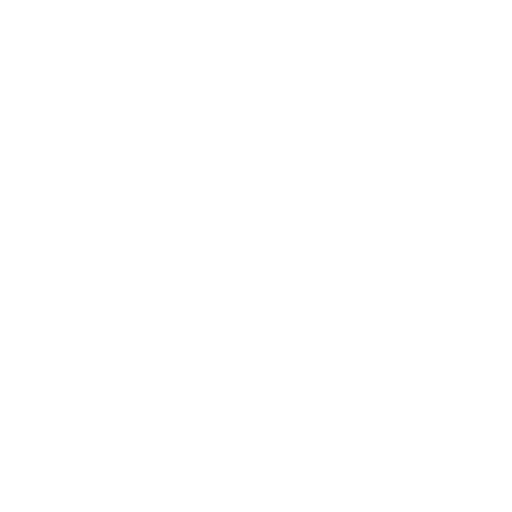
t = 0.00 s
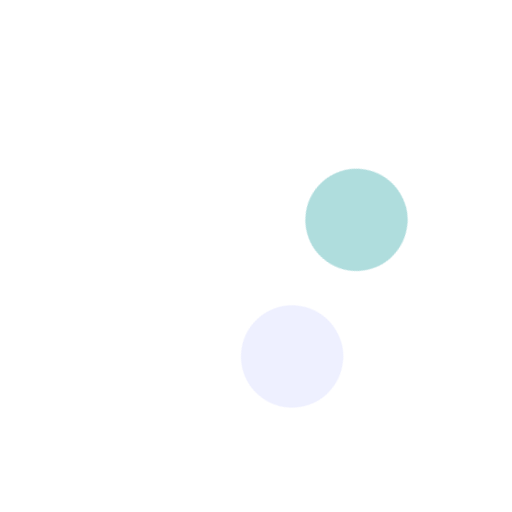
t = 0.35 s
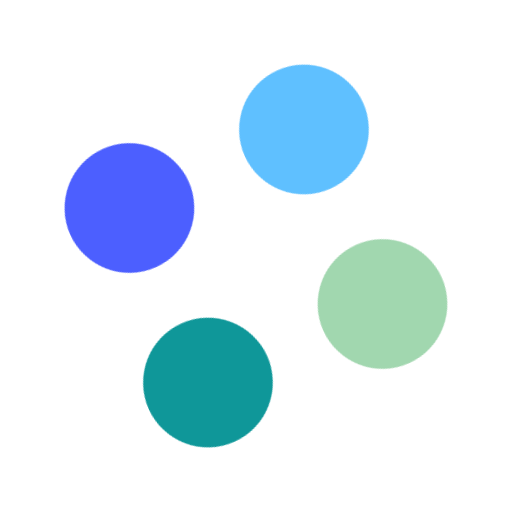
t = 0.75 s
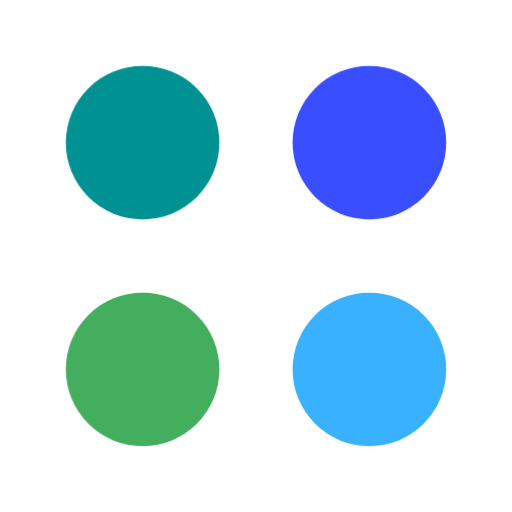
t = 1.10 s
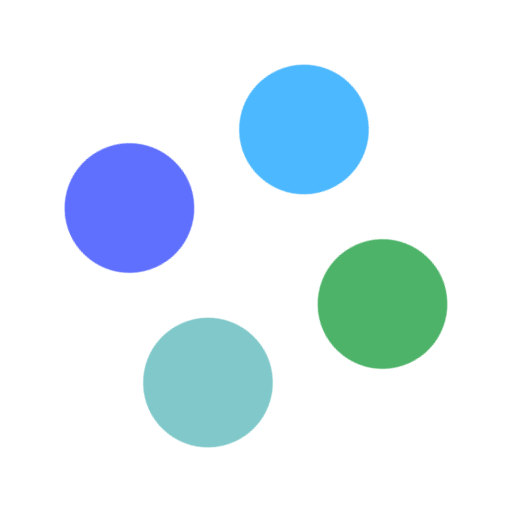
t = 1.45 s
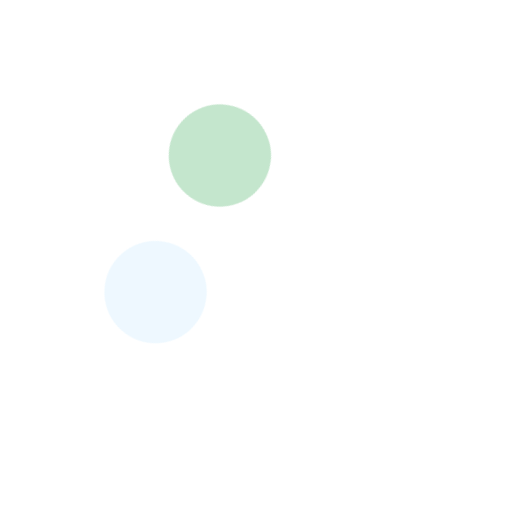
t = 1.85 s

The animated SVG that drew these frames (rendered in a browser with its animation timeline set to each time). Animation: 6 CSS @keyframes rules; one cycle of 2.20 s, repeats indefinitely.

<svg xmlns="http://www.w3.org/2000/svg" xmlns:xlink="http://www.w3.org/1999/xlink" id="e8s3e2insbce1" shape-rendering="geometricPrecision" text-rendering="geometricPrecision" viewBox="0 0 70 70"><style>@keyframes e8s3e2insbce2_tr__tr{0%{transform:translate(35px,35px) rotate(-359deg)}50%{transform:translate(35px,35px) rotate(0deg)}}@keyframes e8s3e2insbce2_ts__ts{0%{transform:scale(.51,.51)}50%{transform:scale(1,1)}}@keyframes e8s3e2insbce3_c_o{0%{opacity:0}27.272727%{opacity:0;animation-timing-function:cubic-bezier(.42,0,.58,1)}40.909091%,59.090909%{opacity:1;animation-timing-function:cubic-bezier(.42,0,.58,1)}}@keyframes e8s3e2insbce4_c_o{0%,90.909091%{opacity:0}18.181818%{opacity:0;animation-timing-function:cubic-bezier(.42,0,.58,1)}40.909091%,59.090909%{opacity:1;animation-timing-function:cubic-bezier(.42,0,.58,1)}}@keyframes e8s3e2insbce5_c_o{0%,81.818182%{opacity:0}9.090909%{opacity:0;animation-timing-function:cubic-bezier(.42,0,.58,1)}40.909091%,59.090909%{opacity:1;animation-timing-function:cubic-bezier(.42,0,.58,1)}}@keyframes e8s3e2insbce6_c_o{0%{opacity:0;animation-timing-function:cubic-bezier(.42,0,.58,1)}40.909091%,59.090909%{opacity:1;animation-timing-function:cubic-bezier(.42,0,.58,1)}72.727273%{opacity:0}}#e8s3e2insbce2_tr{animation:e8s3e2insbce2_tr__tr 2200ms linear infinite normal forwards}#e8s3e2insbce2_ts{animation:e8s3e2insbce2_ts__ts 2200ms linear infinite normal forwards}#e8s3e2insbce3{animation:e8s3e2insbce3_c_o 2200ms linear infinite normal forwards}#e8s3e2insbce4{animation:e8s3e2insbce4_c_o 2200ms linear infinite normal forwards}#e8s3e2insbce5{animation:e8s3e2insbce5_c_o 2200ms linear infinite normal forwards}#e8s3e2insbce6{animation:e8s3e2insbce6_c_o 2200ms linear infinite normal forwards}</style><g id="e8s3e2insbce2_tr" transform="translate(35,35) rotate(-359)"><g id="e8s3e2insbce2_ts" transform="scale(0.510000,0.510000)"><g id="e8s3e2insbce2" transform="translate(-35,-35)"><circle id="e8s3e2insbce3" r="10.5" fill="#42AE5E" fill-rule="evenodd" stroke="none" stroke-width="1" opacity="0" transform="matrix(1 0 0 1 19.50000000000000 50.50000000000000)"/><circle id="e8s3e2insbce4" r="10.5" fill="#39B1FF" fill-rule="evenodd" stroke="none" stroke-width="1" opacity="0" transform="matrix(1 0 0 1 50.50000000000000 50.50000000000000)"/><circle id="e8s3e2insbce5" r="10.5" fill="#394EFF" fill-rule="evenodd" stroke="none" stroke-width="1" opacity="0" transform="matrix(1 0 0 1 50.50000000000000 19.50000000000000)"/><circle id="e8s3e2insbce6" r="10.5" fill="#009193" fill-rule="evenodd" stroke="none" stroke-width="1" opacity="0" transform="matrix(1 0 0 1 19.50000000000000 19.50000000000000)"/></g></g></g></svg>